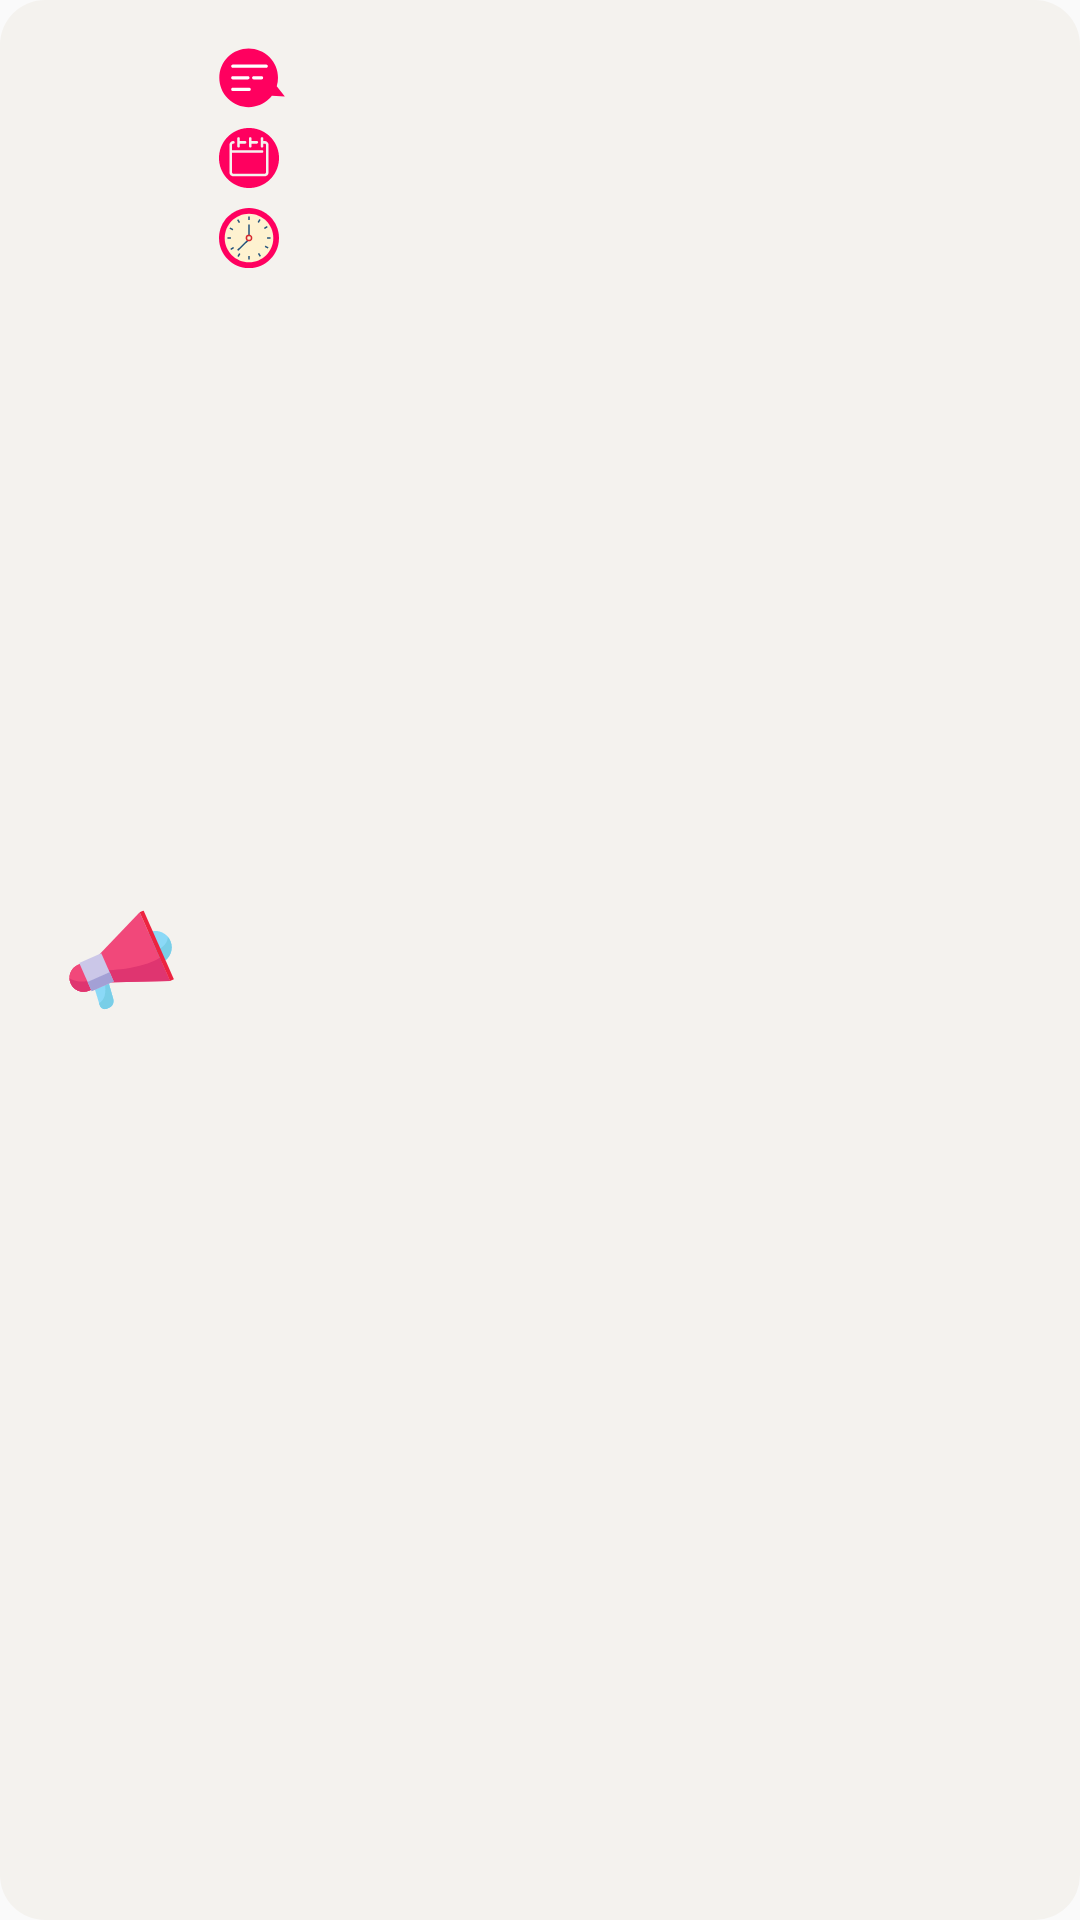

This screen was rendered from an Android layout file. Write that file and the resources it references.
<!-- AndroidManifest.xml: application theme Theme.HCart -->
<!-- res/layout/layout_meeting.xml -->
<?xml version="1.0" encoding="utf-8"?>
<LinearLayout xmlns:android="http://schemas.android.com/apk/res/android"
    android:layout_width="match_parent"
    xmlns:app="http://schemas.android.com/apk/res-auto"
    android:background="@drawable/bg_data_card"
    android:padding="15dp"
    android:id="@+id/layout"
    android:layout_marginEnd="10dp"
    android:layout_marginStart="10dp"
    android:layout_marginBottom="10dp"
    android:layout_height="wrap_content">

    <ImageView
        android:layout_width="35dp"
        android:layout_height="35dp"
        android:layout_marginStart="8dp"
        android:layout_gravity="center"
        android:src="@drawable/ic_notice" />

    <androidx.constraintlayout.widget.ConstraintLayout
        android:layout_width="0dp"
        android:layout_height="wrap_content"
        android:layout_marginStart="15dp"
        android:layout_weight="1"
        android:orientation="vertical">


        <TextView
            android:id="@+id/title"
            android:layout_width="0dp"
            android:layout_height="wrap_content"
            android:layout_gravity="center"
            android:drawablePadding="15dp"
            android:fontFamily="@font/lexend"
            android:gravity="start"
            android:textAllCaps="true"
            android:textColor="@color/black"
            android:textSize="16sp"
            app:drawableStartCompat="@drawable/ic_title"
            app:layout_constraintEnd_toEndOf="parent"
            app:layout_constraintStart_toStartOf="parent"
            app:layout_constraintTop_toTopOf="parent" />

        <TextView
            android:id="@+id/date"
            android:layout_width="0dp"
            android:layout_height="wrap_content"
            android:layout_gravity="center"
            android:drawablePadding="15dp"
            android:fontFamily="@font/lexend"
            android:gravity="start"
            android:textAllCaps="true"
            android:layout_marginTop="5dp"
            android:textColor="@color/black"
            android:textSize="16sp"
            app:drawableStartCompat="@drawable/ic_cal"
            app:layout_constraintEnd_toEndOf="parent"
            app:layout_constraintStart_toStartOf="parent"
            app:layout_constraintTop_toBottomOf="@id/title" />


        <TextView
            android:id="@+id/time"
            android:layout_width="0dp"
            android:layout_height="wrap_content"
            android:layout_gravity="center"
            android:drawablePadding="15dp"
            android:layout_marginTop="5dp"
            android:fontFamily="@font/lexend"
            android:gravity="start"
            android:textAllCaps="true"
            android:textColor="@color/black"
            android:textSize="16sp"
            app:drawableStartCompat="@drawable/ic_time"
            app:layout_constraintEnd_toEndOf="parent"
            app:layout_constraintStart_toStartOf="parent"
            app:layout_constraintTop_toBottomOf="@id/date" />


        </androidx.constraintlayout.widget.ConstraintLayout>


    <ImageView
        android:layout_width="25dp"
        android:layout_height="25dp"
        android:layout_gravity="center"
        android:src="@drawable/ic_delete_"
        android:visibility="gone"
        android:layout_marginStart="8dp"
        />

</LinearLayout>
<!-- resources referenced by this layout -->
<resources>
  <color name="black">#FF000000</color>
  <!-- drawable bg_data_card (drawable) -->
  <?xml version="1.0" encoding="utf-8"?>
  <selector xmlns:android="http://schemas.android.com/apk/res/android">
      <item>
          <shape android:shape="rectangle">
              <gradient
                  android:endColor="@color/gray"
                  android:startColor="@color/gray"/>
              <corners android:radius="15dp" />
          </shape>
  
      </item>
  </selector>
  <!-- drawable ic_cal: vector/xml drawable (drawable, 24113 chars, omitted) -->
  <!-- drawable ic_notice: vector/xml drawable (drawable, 3212 chars, omitted) -->
  <!-- drawable ic_time: vector/xml drawable (drawable, 4469 chars, omitted) -->
  <!-- drawable ic_title (drawable) -->
  <vector xmlns:android="http://schemas.android.com/apk/res/android"
      android:width="22dp"
      android:height="22dp"
      android:viewportWidth="810"
      android:viewportHeight="810">
    <path
        android:pathData="M618.28,147.92C477.57,7.21 249.31,6.98 108.86,147.43C-31.58,287.87 -31.36,516.13 109.35,656.85C250.06,797.56 478.32,797.78 618.77,657.33C629.45,646.65 639.45,635.3 648.7,623.36L808.23,632.19L708.68,507.05C747.04,379.96 712.3,241.93 618.28,147.92ZM618.28,147.92"
        android:fillColor="#ff005f"
        android:fillType="evenOdd"/>
    <path
        android:pathData="M599.7,260.35C599.7,249.32 590.74,240.37 579.71,240.37L168.92,240.37C157.89,240.37 148.94,249.32 148.94,260.35C148.94,271.38 157.89,280.33 168.92,280.33L579.71,280.33C590.74,280.33 599.7,271.38 599.7,260.35ZM599.7,260.35"
        android:fillColor="#ffffff"
        android:fillType="evenOdd"/>
    <path
        android:pathData="M374.32,402.39C374.32,391.36 365.37,382.41 354.34,382.41L168.92,382.41C157.89,382.41 148.94,391.36 148.94,402.39C148.94,413.41 157.89,422.37 168.92,422.37L354.34,422.37C365.37,422.37 374.32,413.41 374.32,402.39ZM374.32,402.39"
        android:fillColor="#ffffff"
        android:fillType="evenOdd"/>
    <path
        android:pathData="M541.87,402.39C541.87,391.36 532.91,382.41 521.89,382.41L425.93,382.41C414.91,382.41 405.95,391.36 405.95,402.39C405.95,413.41 414.91,422.37 425.93,422.37L521.89,422.37C532.91,422.37 541.87,413.41 541.87,402.39ZM541.87,402.39"
        android:fillColor="#ffffff"
        android:fillType="evenOdd"/>
    <path
        android:pathData="M390.26,544.42C390.26,533.39 381.31,524.44 370.28,524.44L168.92,524.44C157.89,524.44 148.94,533.39 148.94,544.42C148.94,555.45 157.89,564.4 168.92,564.4L370.28,564.4C381.31,564.4 390.26,555.45 390.26,544.42ZM390.26,544.42"
        android:fillColor="#ffffff"
        android:fillType="evenOdd"/>
  </vector>
  <style name="Theme.HCart" parent="Base.Theme.HCart" />
  <color name="gray">#f4f2ee</color>
  <style name="Base.Theme.HCart" parent="Theme.AppCompat.Light.NoActionBar">
          
          
      </style>
</resources>
